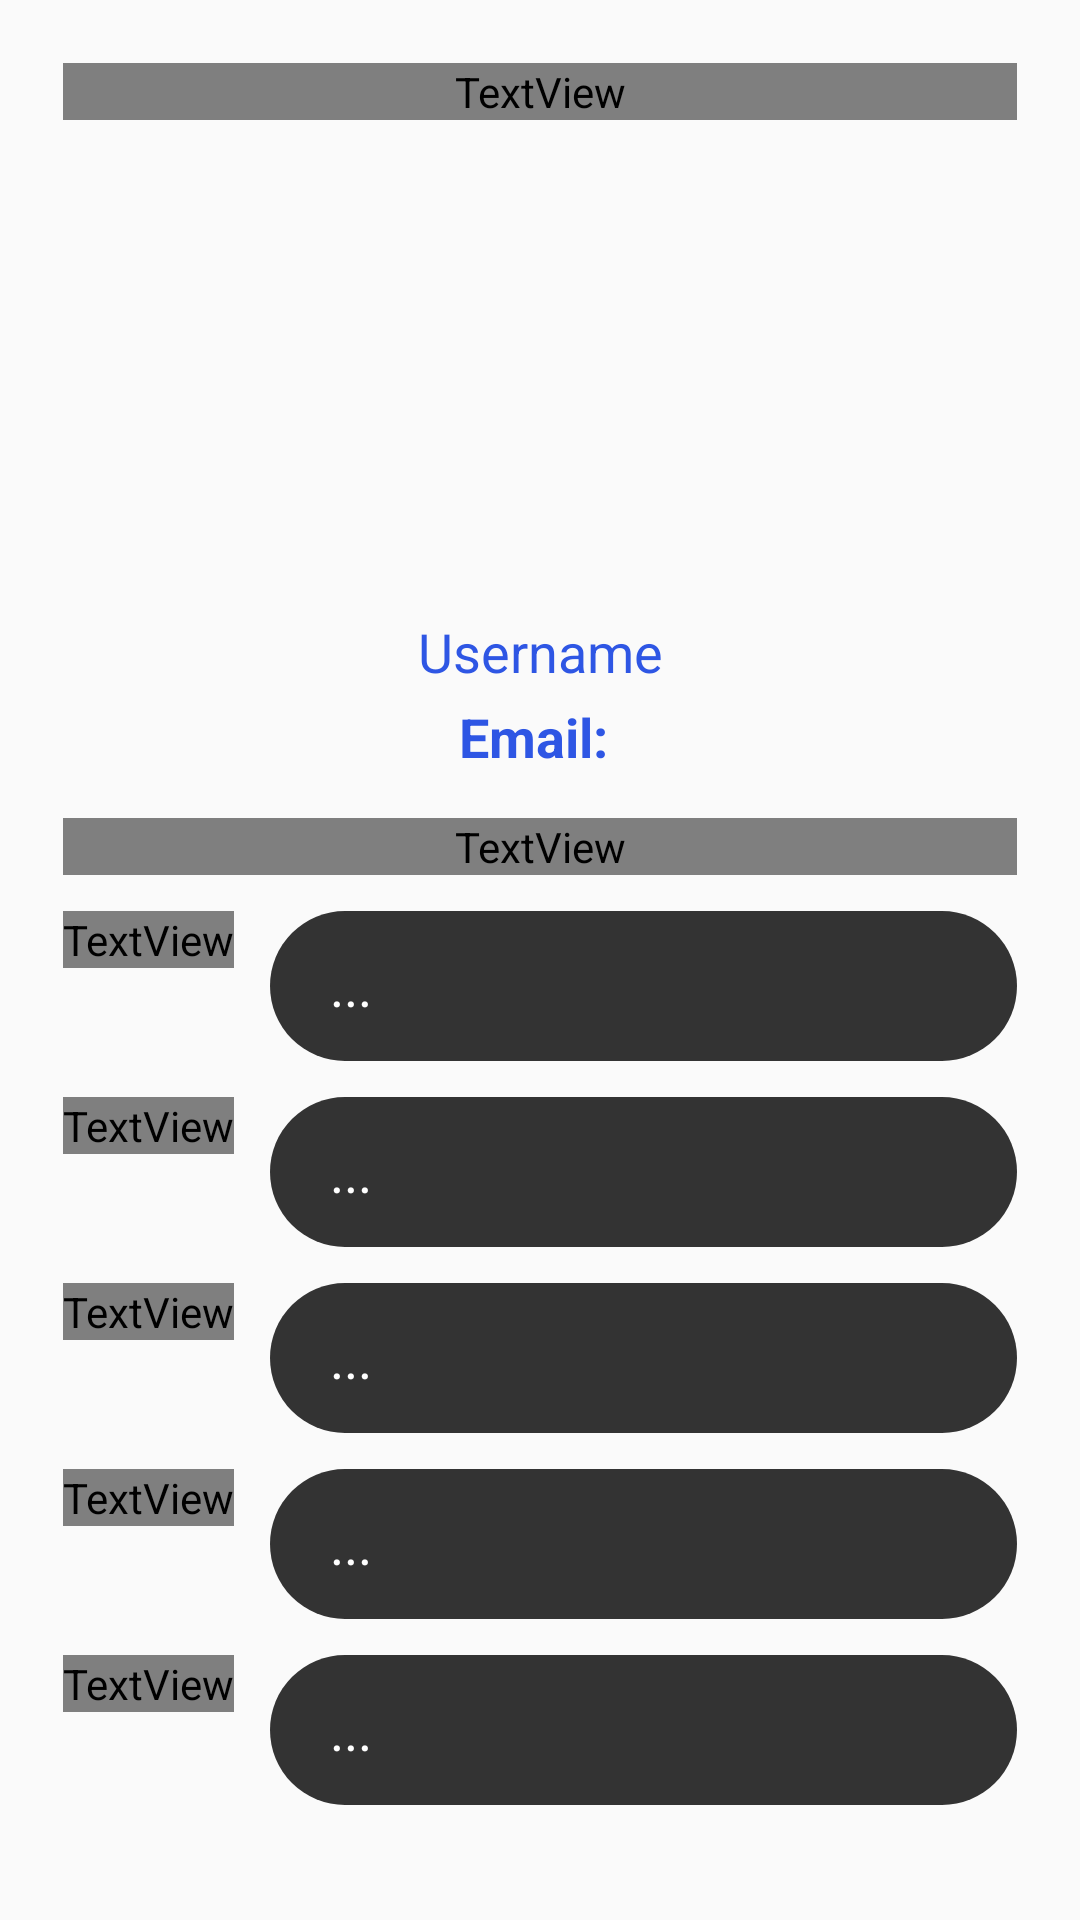

Layout XML and referenced resources for this Android screen:
<!-- AndroidManifest.xml: application theme Theme.AppCompat.DayNight.NoActionBar -->
<!-- res/layout/activity_profile_change.xml -->
<?xml version="1.0" encoding="utf-8"?>
<LinearLayout xmlns:android="http://schemas.android.com/apk/res/android"
    xmlns:app="http://schemas.android.com/apk/res-auto"
    xmlns:tools="http://schemas.android.com/tools"
    android:layout_width="match_parent"
    android:layout_height="match_parent"
    android:padding="21dp"
    android:background="?attr/colorSecondaryVariant"
    android:orientation="vertical"
    tools:context=".ProfileChange">

    <TextView
        android:layout_width="match_parent"
        android:layout_height="wrap_content"
        android:gravity="center"
        android:text="Tài khoản của tôi"
        android:textColor="?attr/colorPrimaryVariant"
        android:textSize="18sp" />

    <ImageView
        android:id="@+id/avatar"
        android:layout_width="135dp"
        android:layout_height="135dp"
        android:layout_gravity="center"
        android:layout_marginTop="15dp" />

    <TextView
        android:id="@+id/usernameTv"
        android:layout_width="match_parent"
        android:layout_height="wrap_content"
        android:layout_marginTop="15dp"
        android:gravity="center"
        android:text="Username"
        android:textColor="@color/blue"
        android:textSize="18sp"/>

    <TextView
        android:id="@+id/emailTv"
        android:layout_width="match_parent"
        android:layout_height="wrap_content"
        android:layout_marginTop="4dp"
        android:gravity="center"
        android:text="Email: "
        android:textStyle="bold"
        android:textColor="@color/blue"
        android:textSize="18sp"/>

    <TextView
        android:id="@+id/textView20"
        android:layout_width="match_parent"
        android:layout_height="wrap_content"
        android:layout_marginTop="15dp"
        android:gravity="center"
        android:textColor="?attr/colorPrimaryVariant"
        android:textSize="20sp"
        android:textStyle="bold"
        android:layout_marginBottom="12dp"/>

    <LinearLayout
        android:layout_width="match_parent"
        android:layout_height="wrap_content"
        android:layout_marginBottom="12dp">

        <TextView
            android:text="Họ: "
            android:textSize="20dp"
            android:textColor="?attr/colorPrimaryVariant"
            android:textStyle="bold"
            android:layout_marginRight="12dp"
            android:layout_width="wrap_content"
            android:layout_height="wrap_content"/>

        <EditText
            android:id="@+id/lastnameEdt"
            android:layout_width="match_parent"
            android:layout_height="wrap_content"
            android:background="@drawable/edtprofile"
            android:hint="..."
            android:paddingHorizontal="20dp"
            android:inputType="text"
            android:textColorHint="#fff"
            android:textColor="#fff"/>
    </LinearLayout>

    <LinearLayout
        android:layout_width="match_parent"
        android:layout_height="wrap_content"
        android:layout_marginBottom="12dp">

        <TextView
            android:text="Tên: "
            android:textSize="20dp"
            android:textColor="?attr/colorPrimaryVariant"
            android:textStyle="bold"
            android:layout_marginRight="12dp"
            android:layout_width="wrap_content"
            android:layout_height="wrap_content"/>

        <EditText
            android:id="@+id/firstnameEdt"
            android:layout_width="match_parent"
            android:layout_height="wrap_content"
            android:background="@drawable/edtprofile"
            android:hint="..."
            android:paddingHorizontal="20dp"
            android:inputType="text"
            android:textColorHint="#fff"
            android:textColor="#fff"/>
    </LinearLayout>

    <LinearLayout
        android:layout_width="match_parent"
        android:layout_height="wrap_content"
        android:layout_marginBottom="12dp">

        <TextView
            android:text="Ngày sinh: "
            android:textSize="20dp"
            android:textColor="?attr/colorPrimaryVariant"
            android:textStyle="bold"
            android:layout_marginRight="12dp"
            android:layout_width="wrap_content"
            android:layout_height="wrap_content"/>

        <EditText
            android:id="@+id/birthdayEdt"
            android:layout_width="match_parent"
            android:layout_height="wrap_content"
            android:background="@drawable/edtprofile"
            android:hint="..."
            android:paddingHorizontal="20dp"
            android:inputType="text"
            android:textColorHint="#fff"
            android:textColor="#fff"/>
    </LinearLayout>

    <LinearLayout
        android:layout_width="match_parent"
        android:layout_height="wrap_content"
        android:layout_marginBottom="12dp">

        <TextView
            android:text="Nghề nghiệp: "
            android:textSize="20dp"
            android:textColor="?attr/colorPrimaryVariant"
            android:textStyle="bold"
            android:layout_marginRight="12dp"
            android:layout_width="wrap_content"
            android:layout_height="wrap_content"/>

        <EditText
            android:id="@+id/jobEdt"
            android:layout_width="match_parent"
            android:layout_height="wrap_content"
            android:background="@drawable/edtprofile"
            android:hint="..."
            android:paddingHorizontal="20dp"
            android:inputType="text"
            android:textColorHint="#fff"
            android:textColor="#fff"/>
    </LinearLayout>

    <LinearLayout
        android:layout_width="match_parent"
        android:layout_height="wrap_content"
        android:layout_marginBottom="12dp">

        <TextView
            android:text="Địa chỉ: "
            android:textSize="20dp"
            android:textColor="?attr/colorPrimaryVariant"
            android:textStyle="bold"
            android:layout_marginRight="12dp"
            android:layout_width="wrap_content"
            android:layout_height="wrap_content"/>
        <EditText
            android:id="@+id/addressEdt"
            android:layout_width="match_parent"
            android:layout_height="wrap_content"
            android:background="@drawable/edtprofile"
            android:hint="..."
            android:paddingHorizontal="20dp"
            android:inputType="text"
            android:textColorHint="#fff"
            android:textColor="#fff"/>
    </LinearLayout>

    <LinearLayout
        android:layout_marginTop="8dp"
        android:layout_width="match_parent"
        android:layout_height="wrap_content"
        android:gravity="center_horizontal">

        <Button
            android:id="@+id/saveBtn"
            android:layout_width="wrap_content"
            android:layout_height="42dp"
            android:layout_gravity="center"
            android:background="@drawable/buttonlogout"
            android:onClick="saveInfo"
            android:layout_margin="8dp"
            android:text="Save" />

        <Button
            android:id="@+id/cancelBtn"
            android:layout_width="wrap_content"
            android:layout_height="42dp"
            android:layout_gravity="center"
            android:background="@drawable/buttonlogout"
            android:backgroundTint="#ddd"
            android:onClick="saveInfo"
            android:layout_margin="8dp"
            android:text="Cancel" />
    </LinearLayout>


</LinearLayout>
<!-- resources referenced by this layout -->
<resources>
  <color name="blue">#2E56E4</color>
  <!-- drawable buttonlogout (drawable) -->
  <?xml version="1.0" encoding="utf-8"?>
  <shape
      android:shape="rectangle"
      xmlns:android="http://schemas.android.com/apk/res/android">
  <size android:height="50dp" android:width="100dp"/>
      <solid android:color="?attr/colorPrimary"/>
      <corners android:radius="30dp"/>
  </shape>
  <!-- drawable edtprofile (drawable) -->
  <?xml version="1.0" encoding="utf-8"?>
  <shape
      android:shape="rectangle"
      xmlns:android="http://schemas.android.com/apk/res/android">
  <size android:height="50dp" android:width="100dp"/>
      <solid android:color="#333"/>
      <corners android:radius="30dp"/>
  </shape>
</resources>
